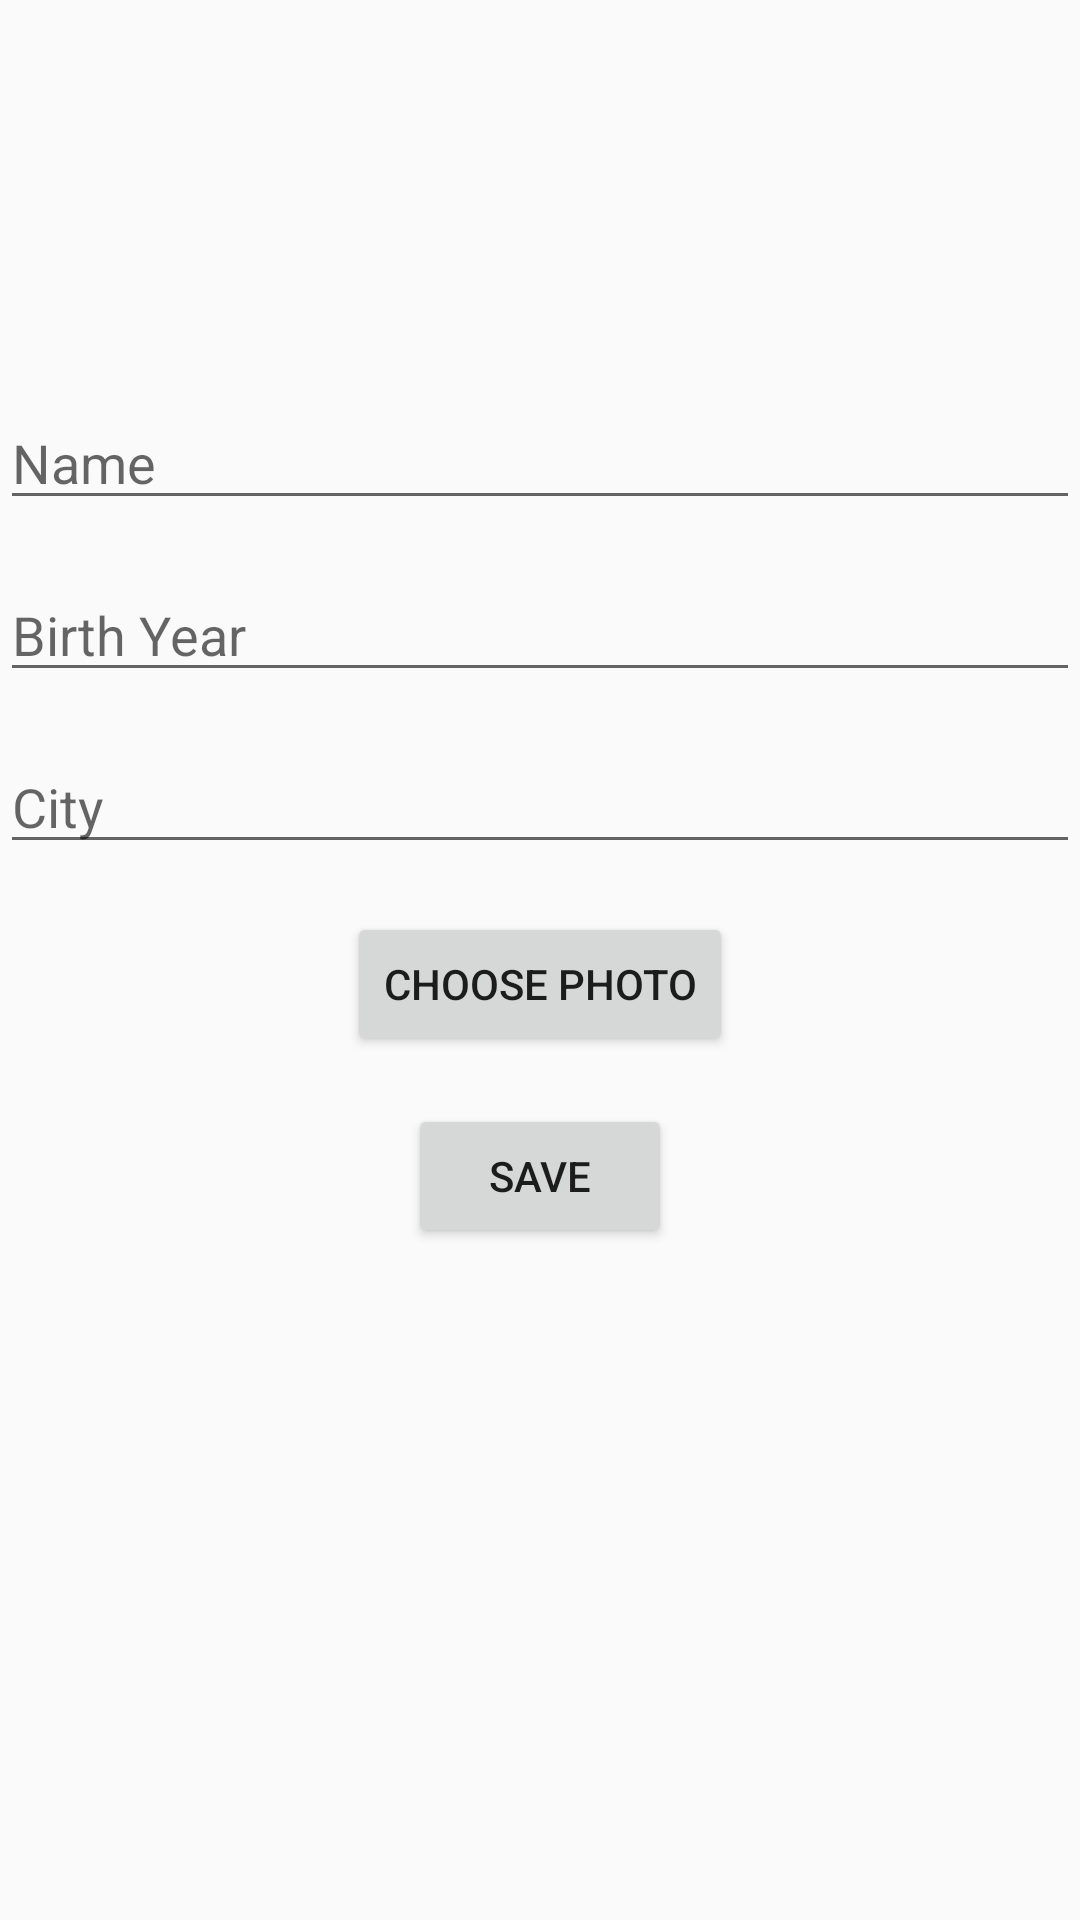

Android layout source for this screen:
<!-- AndroidManifest.xml: application theme AppTheme -->
<!-- res/layout/activity_add_edit_profile.xml -->
<?xml version="1.0" encoding="utf-8"?>
<androidx.constraintlayout.widget.ConstraintLayout xmlns:android="http://schemas.android.com/apk/res/android"
    xmlns:app="http://schemas.android.com/apk/res-auto"
    xmlns:tools="http://schemas.android.com/tools"
    android:layout_width="match_parent"
    android:layout_height="match_parent"
    tools:context=".AddEditProfileActivity">

    <ImageView
        android:id="@+id/imageViewProfile"
        android:layout_width="100dp"
        android:layout_height="100dp"
        android:layout_marginTop="16dp"
        android:contentDescription="@string/profile_image"
        app:layout_constraintTop_toTopOf="parent"
        app:layout_constraintStart_toStartOf="parent"
        app:layout_constraintEnd_toEndOf="parent" />

    <EditText
        android:id="@+id/editTextName"
        android:layout_width="0dp"
        android:layout_height="wrap_content"
        android:hint="@string/name"
        android:layout_marginTop="16dp"
        app:layout_constraintTop_toBottomOf="@id/imageViewProfile"
        app:layout_constraintStart_toStartOf="parent"
        app:layout_constraintEnd_toEndOf="parent"/>

    <EditText
        android:id="@+id/editTextBirthYear"
        android:layout_width="0dp"
        android:layout_height="wrap_content"
        android:hint="@string/birth_year"
        android:inputType="number"
        android:layout_marginTop="16dp"
        app:layout_constraintTop_toBottomOf="@id/editTextName"
        app:layout_constraintStart_toStartOf="parent"
        app:layout_constraintEnd_toEndOf="parent"/>

    <EditText
        android:id="@+id/editTextCity"
        android:layout_width="0dp"
        android:layout_height="wrap_content"
        android:hint="@string/city"
        android:layout_marginTop="16dp"
        app:layout_constraintTop_toBottomOf="@id/editTextBirthYear"
        app:layout_constraintStart_toStartOf="parent"
        app:layout_constraintEnd_toEndOf="parent"/>

    <Button
        android:id="@+id/buttonChoosePhoto"
        android:layout_width="wrap_content"
        android:layout_height="wrap_content"
        android:text="@string/choose_photo"
        android:layout_marginTop="16dp"
        app:layout_constraintTop_toBottomOf="@id/editTextCity"
        app:layout_constraintStart_toStartOf="parent"
        app:layout_constraintEnd_toEndOf="parent"/>

    <Button
        android:id="@+id/buttonSave"
        android:layout_width="wrap_content"
        android:layout_height="wrap_content"
        android:text="@string/save"
        android:layout_marginTop="16dp"
        app:layout_constraintTop_toBottomOf="@id/buttonChoosePhoto"
        app:layout_constraintStart_toStartOf="parent"
        app:layout_constraintEnd_toEndOf="parent"/>
</androidx.constraintlayout.widget.ConstraintLayout>
<!-- resources referenced by this layout -->
<resources>
  <string name="birth_year">Birth Year</string>
  <string name="choose_photo">Choose Photo</string>
  <string name="city">City</string>
  <string name="name">Name</string>
  <string name="profile_image">Profile Image</string>
  <string name="save">Save</string>
  <style name="AppTheme" parent="Theme.AppCompat.Light.DarkActionBar">
          <item name="android:windowAnimationStyle">@null</item>
      </style>
</resources>
